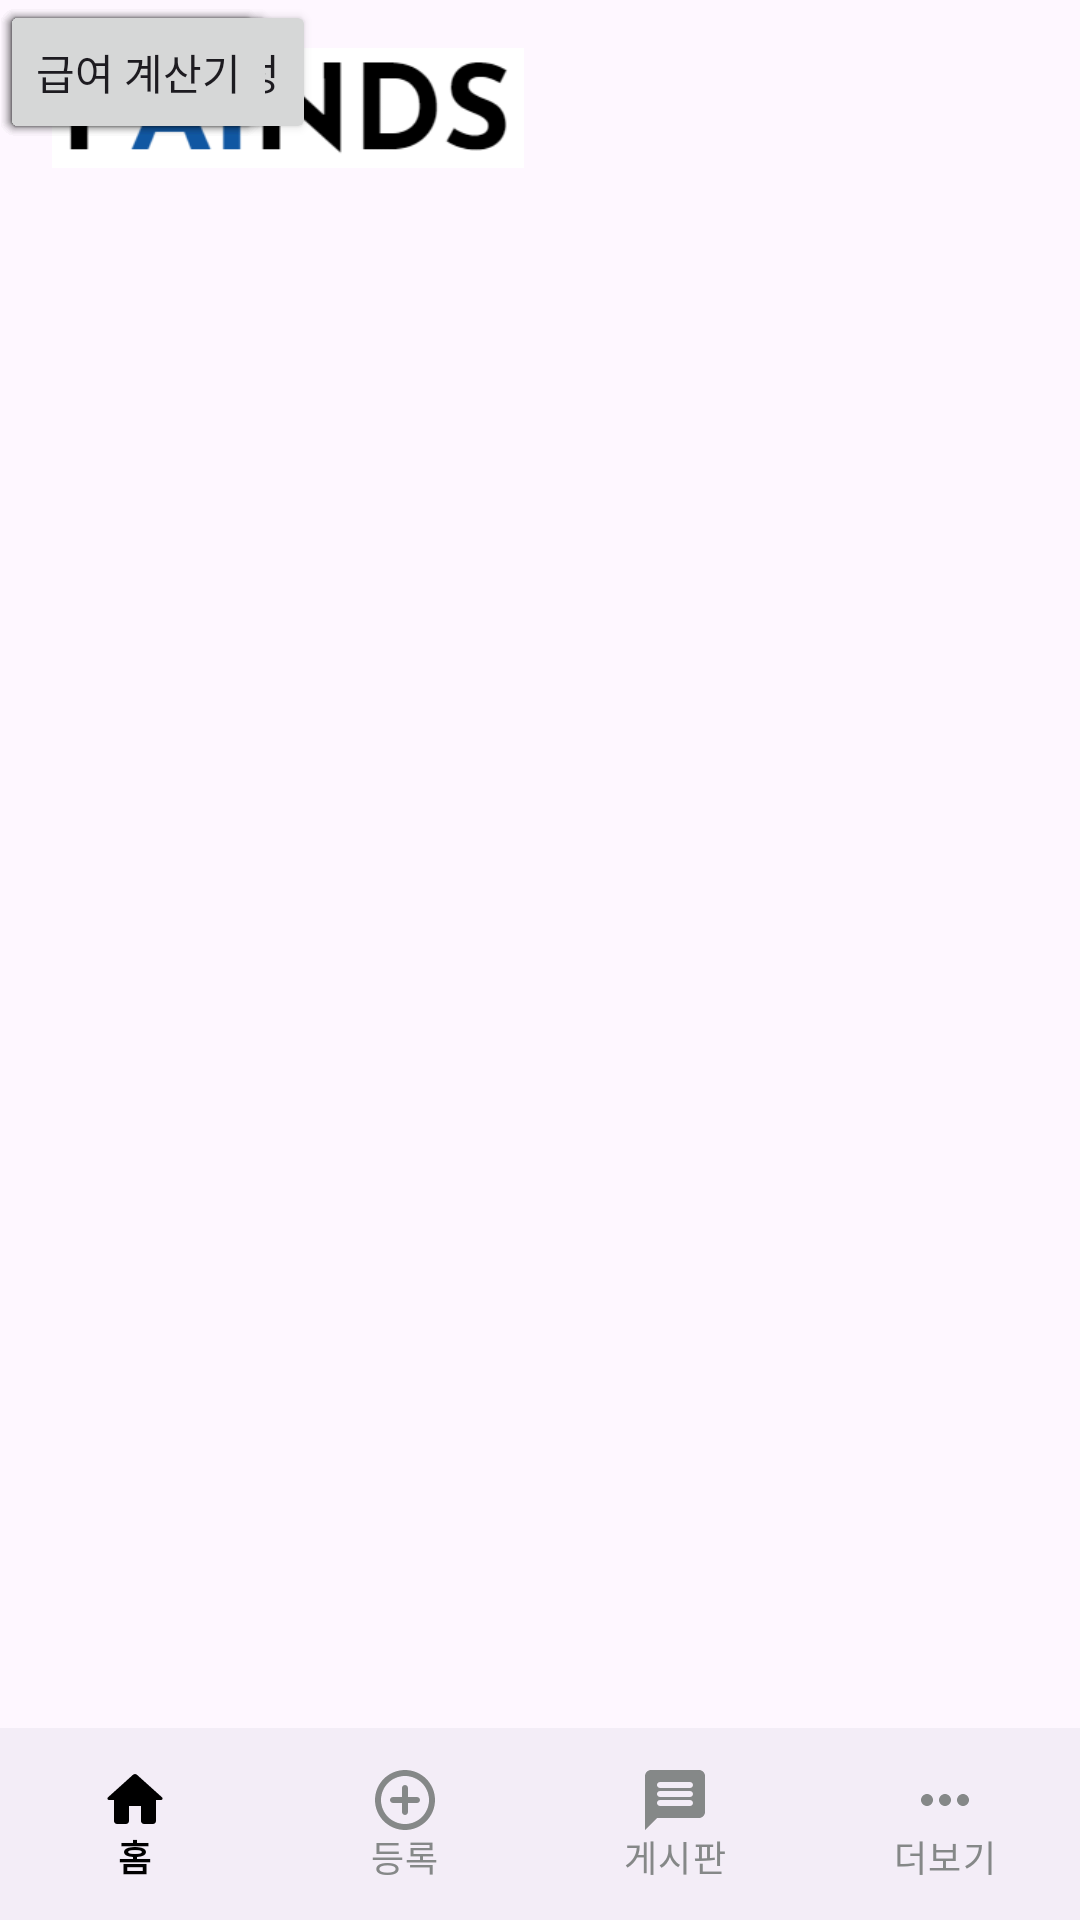

Reconstruct the res/layout file that produces this screen, plus the resources it refers to.
<!-- AndroidManifest.xml: application theme Theme.FAINDSApplication -->
<!-- res/layout/activity_modif.xml -->
<?xml version="1.0" encoding="utf-8"?>
<androidx.constraintlayout.widget.ConstraintLayout xmlns:android="http://schemas.android.com/apk/res/android"
    xmlns:app="http://schemas.android.com/apk/res-auto"
    xmlns:tools="http://schemas.android.com/tools"
    android:layout_width="match_parent"
    android:layout_height="match_parent"
    tools:context=".ModifActivity">

    <androidx.constraintlayout.widget.Guideline
        android:id="@+id/guideline"
        android:layout_width="wrap_content"
        android:layout_height="wrap_content"
        android:orientation="horizontal"
        app:layout_constraintGuide_percent="0.08" />

    <androidx.constraintlayout.widget.Guideline
        android:id="@+id/guideline2"
        android:layout_width="wrap_content"
        android:layout_height="wrap_content"
        android:orientation="horizontal"
        app:layout_constraintGuide_percent="0.9" />

    <com.google.android.material.bottomnavigation.BottomNavigationView
        android:id="@+id/bnv"
        android:layout_width="0dp"
        android:layout_height="0dp"
        app:itemIconTint="@drawable/nav_color"
        app:itemTextColor="@drawable/nav_color"
        app:labelVisibilityMode="labeled"
        app:layout_constraintBottom_toBottomOf="parent"
        app:layout_constraintEnd_toEndOf="parent"
        app:layout_constraintStart_toStartOf="parent"
        app:layout_constraintTop_toTopOf="@+id/guideline2"
        app:menu="@menu/item_list" />

    <ImageView
        android:id="@+id/imageView10"
        android:layout_width="160dp"
        android:layout_height="40dp"
        android:layout_marginStart="16dp"
        android:layout_marginTop="16dp"
        app:layout_constraintStart_toStartOf="parent"
        app:layout_constraintTop_toTopOf="parent"
        app:srcCompat="@drawable/logo_new" />

    <Button
        android:id="@+id/edtEmail"
        android:layout_width="wrap_content"
        android:layout_height="wrap_content"
        android:text="@string/edtEmail"
        tools:layout_editor_absoluteX="107dp"
        tools:layout_editor_absoluteY="104dp" />

    <Button
        android:id="@+id/edtPw"
        android:layout_width="wrap_content"
        android:layout_height="wrap_content"
        android:text="@string/edtPw"
        tools:layout_editor_absoluteX="107dp"
        tools:layout_editor_absoluteY="203dp" />

    <Button
        android:id="@+id/edtChannel1"
        android:layout_width="wrap_content"
        android:layout_height="wrap_content"
        android:text="@string/edtChannel1"
        tools:layout_editor_absoluteX="91dp"
        tools:layout_editor_absoluteY="309dp" />

    <Button
        android:id="@+id/edtChannel2"
        android:layout_width="wrap_content"
        android:layout_height="wrap_content"
        android:text="@string/edtChannel2"
        tools:layout_editor_absoluteX="81dp"
        tools:layout_editor_absoluteY="412dp" />

    <Button
        android:id="@+id/edtChannel3"
        android:layout_width="wrap_content"
        android:layout_height="wrap_content"
        android:text="@string/edtChannel3"
        tools:layout_editor_absoluteX="79dp"
        tools:layout_editor_absoluteY="489dp" />

    <Button
        android:id="@+id/edtSal"
        android:layout_width="wrap_content"
        android:layout_height="wrap_content"
        android:text="@string/edtSal"
        tools:layout_editor_absoluteX="120dp"
        tools:layout_editor_absoluteY="569dp" />

</androidx.constraintlayout.widget.ConstraintLayout>
<!-- resources referenced by this layout -->
<resources>
  <!-- drawable logo_new: png bitmap (drawable, 4098 bytes) -->
  <!-- drawable nav_color (drawable) -->
  <?xml version="1.0" encoding="utf-8"?>
  <selector xmlns:android="http://schemas.android.com/apk/res/android">
      <item android:color="@color/black" android:state_checked="true" />
      <item android:color="@color/navColor" android:state_checked="false" />
  </selector>
  <string name="edtChannel1">신고채널1</string>
  <string name="edtChannel2">신고채널2</string>
  <string name="edtChannel3">신고채널3</string>
  <string name="edtEmail">이메일 수정</string>
  <string name="edtPw">비밀번호 수정</string>
  <string name="edtSal">급여 계산기</string>
  <style name="Theme.FAINDSApplication" parent="Base.Theme.FAINDSApplication" />
  <color name="black">#FF000000</color>
  <color name="navColor">#858888</color>
  <style name="Base.Theme.FAINDSApplication" parent="Theme.Material3.DayNight.NoActionBar">
          
          
          <item name="android:statusBarColor">@color/white</item> 
          <item name="android:windowLightStatusBar">true</item>   
      </style>
  <color name="white">#FFFFFFFF</color>
</resources>
